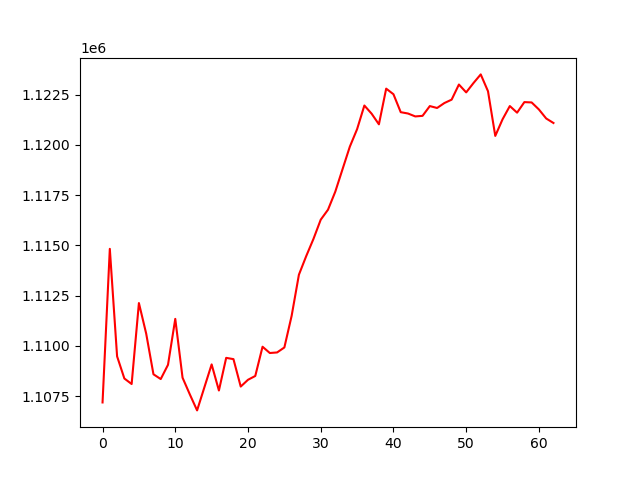

Source data for this figure (header and first rows):
, 0
0, 1107183
1, 1114830
2, 1109478
3, 1108375
4, 1108101
5, 1112130
6, 1110611
7, 1108586
8, 1108347
9, 1109057
10, 1111343
11, 1108416
12, 1107586
13, 1106787
14, 1107933
15, 1109077
16, 1107778
17, 1109403
18, 1109340
19, 1107974
20, 1108311
21, 1108501
22, 1109957
23, 1109644
24, 1109672
25, 1109920
26, 1111494
27, 1113542
28, 1114464
29, 1115323
30, 1116281
31, 1116778
32, 1117674
33, 1118796
34, 1119915
35, 1120787
36, 1121965
37, 1121557
38, 1121028
39, 1122804
40, 1122526
41, 1121633
42, 1121567
43, 1121422
44, 1121450
45, 1121937
46, 1121842
47, 1122087
48, 1122257
49, 1123009
50, 1122618
51, 1123082
52, 1123514
53, 1122675
54, 1120451
55, 1121277
56, 1121938
57, 1121609
58, 1122134
59, 1122117
... 3 more rows
